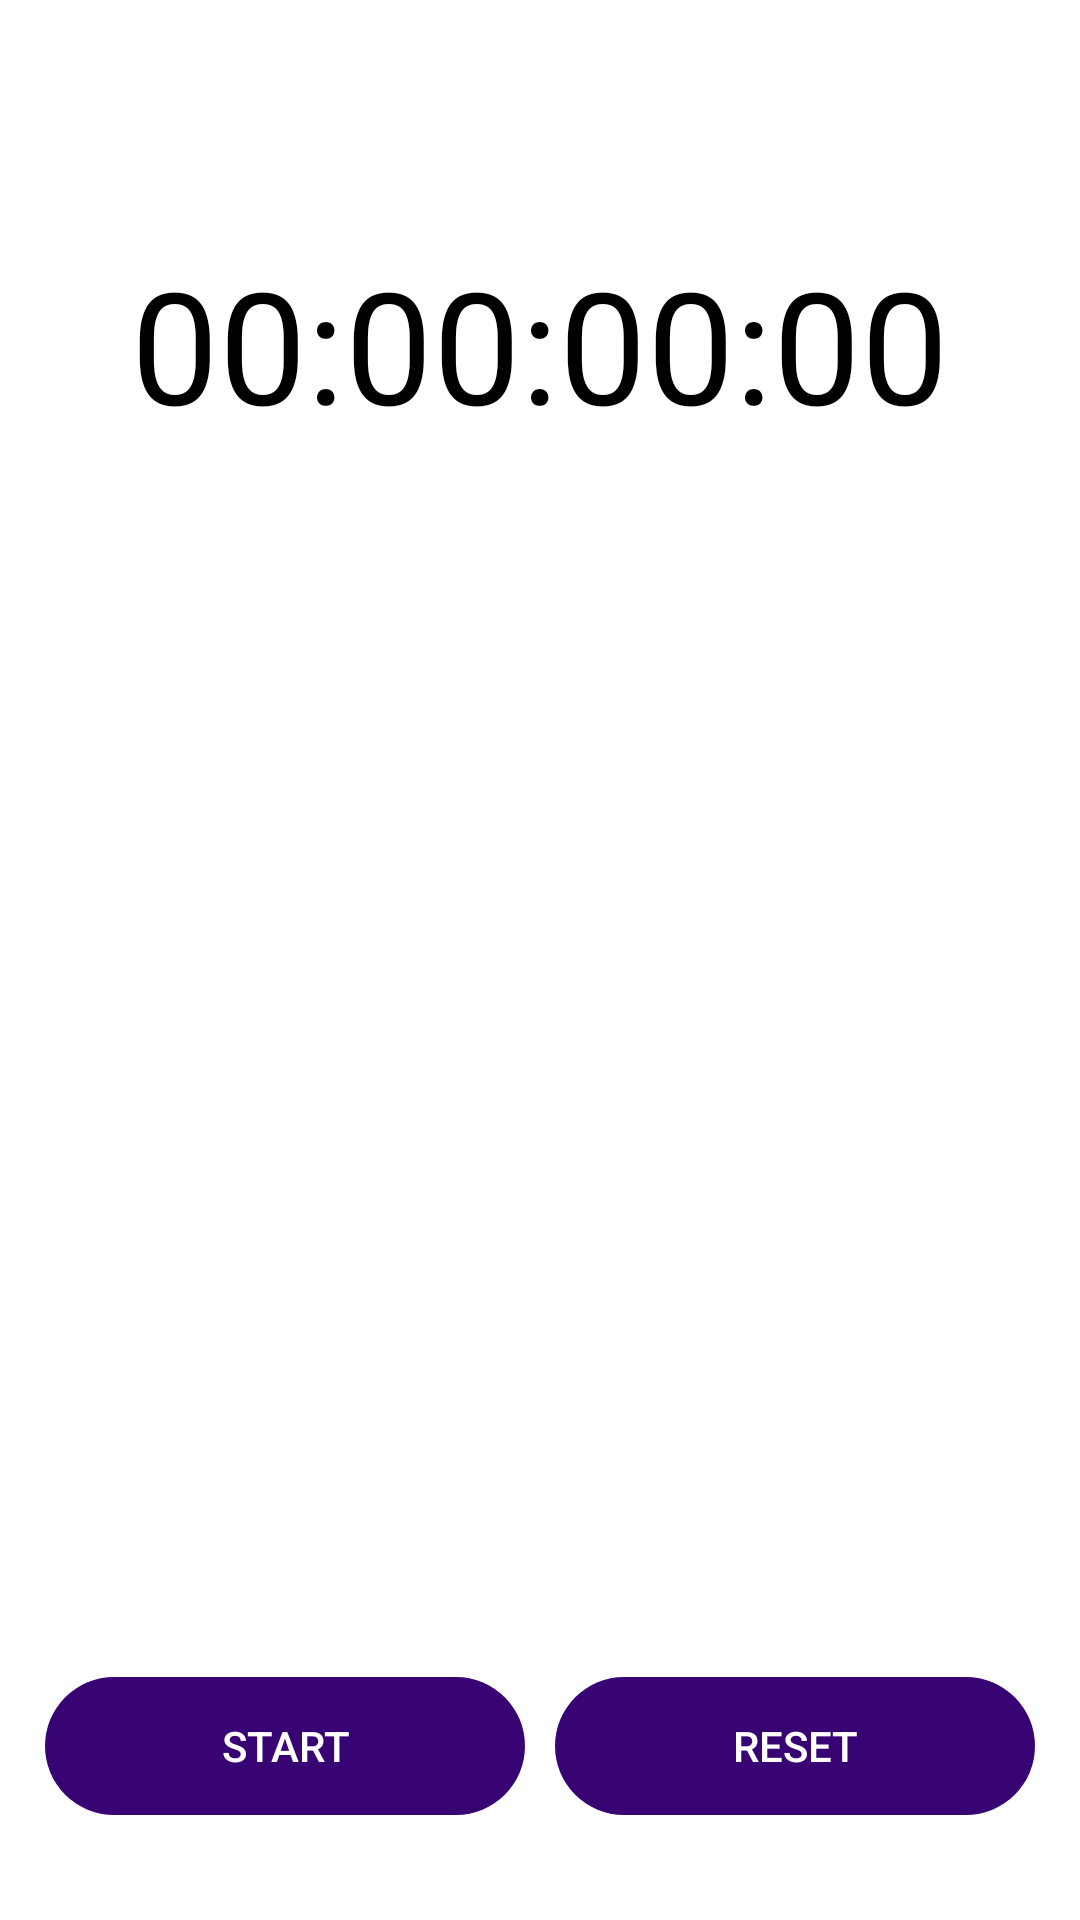

Android layout source for this screen:
<!-- AndroidManifest.xml: application theme Theme.AppCompat.Light.NoActionBar -->
<!-- res/layout/fragment_stopwatch.xml -->
<?xml version="1.0" encoding="utf-8"?>
<RelativeLayout
    xmlns:android="http://schemas.android.com/apk/res/android"
    android:layout_width="match_parent"
    android:layout_height="match_parent"
    android:background="@color/white">

    <LinearLayout
        android:id="@+id/linearLayout"
        android:orientation="vertical"
        android:layout_width="match_parent"
        android:layout_height="match_parent"
        android:layout_above="@+id/linearLayout2">

        <TextView
            android:id="@+id/time"
            android:layout_width="wrap_content"
            android:layout_height="wrap_content"
            android:layout_marginTop="80dp"
            android:layout_gravity="center"
            android:textColor="@color/black"
            android:textSize="52sp"
            android:text="@string/default_stopwatch_format"/>

        <RelativeLayout
            android:layout_width="match_parent"
            android:layout_height="wrap_content"
            android:layout_marginTop="20dp">

            <ListView
                android:id="@+id/listView"
                android:layout_width="match_parent"
                android:layout_height="match_parent">

            </ListView>

        </RelativeLayout>

    </LinearLayout>

    <LinearLayout
        android:id="@+id/linearLayout2"
        android:orientation="horizontal"
        android:layout_width="match_parent"
        android:layout_height="?attr/actionBarSize"
        android:layout_alignParentBottom="true"
        style="?android:attr/buttonBarStyle"
        android:layout_marginBottom="30dp"
        android:layout_marginStart="10dp"
        android:layout_marginEnd="10dp"
        android:background="@color/white">

        <Button
            android:id="@+id/start"
            android:layout_weight="1"
            android:layout_width="match_parent"
            android:layout_height="match_parent"
            android:layout_margin="5dp"
            style="?android:attr/buttonBarButtonStyle"
            android:text="@string/start"
            android:textColor="@color/white"
            android:background="@drawable/accessory_button"/>

        <Button
            android:id="@+id/reset"
            android:layout_weight="1"
            android:layout_width="match_parent"
            android:layout_height="match_parent"
            style="?android:attr/buttonBarButtonStyle"
            android:layout_margin="5dp"
            android:text="@string/reset"
            android:textColor="@color/white"
            android:background="@drawable/accessory_button"/>

    </LinearLayout>

</RelativeLayout>
<!-- resources referenced by this layout -->
<resources>
  <color name="black">#000000</color>
  <color name="white">#ffffff</color>
  <!-- drawable accessory_button (drawable) -->
  <?xml version="1.0" encoding="utf-8"?>
  <shape xmlns:android="http://schemas.android.com/apk/res/android"
      android:shape="rectangle"
      android:padding="10dp">
  
      <solid android:color="@color/purple"/>
      <corners
          android:topLeftRadius="100dp"
          android:bottomLeftRadius="100dp"
          android:topRightRadius="100dp"
          android:bottomRightRadius="100dp"/>
  
  </shape>
  <string name="default_stopwatch_format">00:00:00:00</string>
  <string name="reset">reset</string>
  <string name="start">start</string>
  <color name="purple">#380474</color>
</resources>
